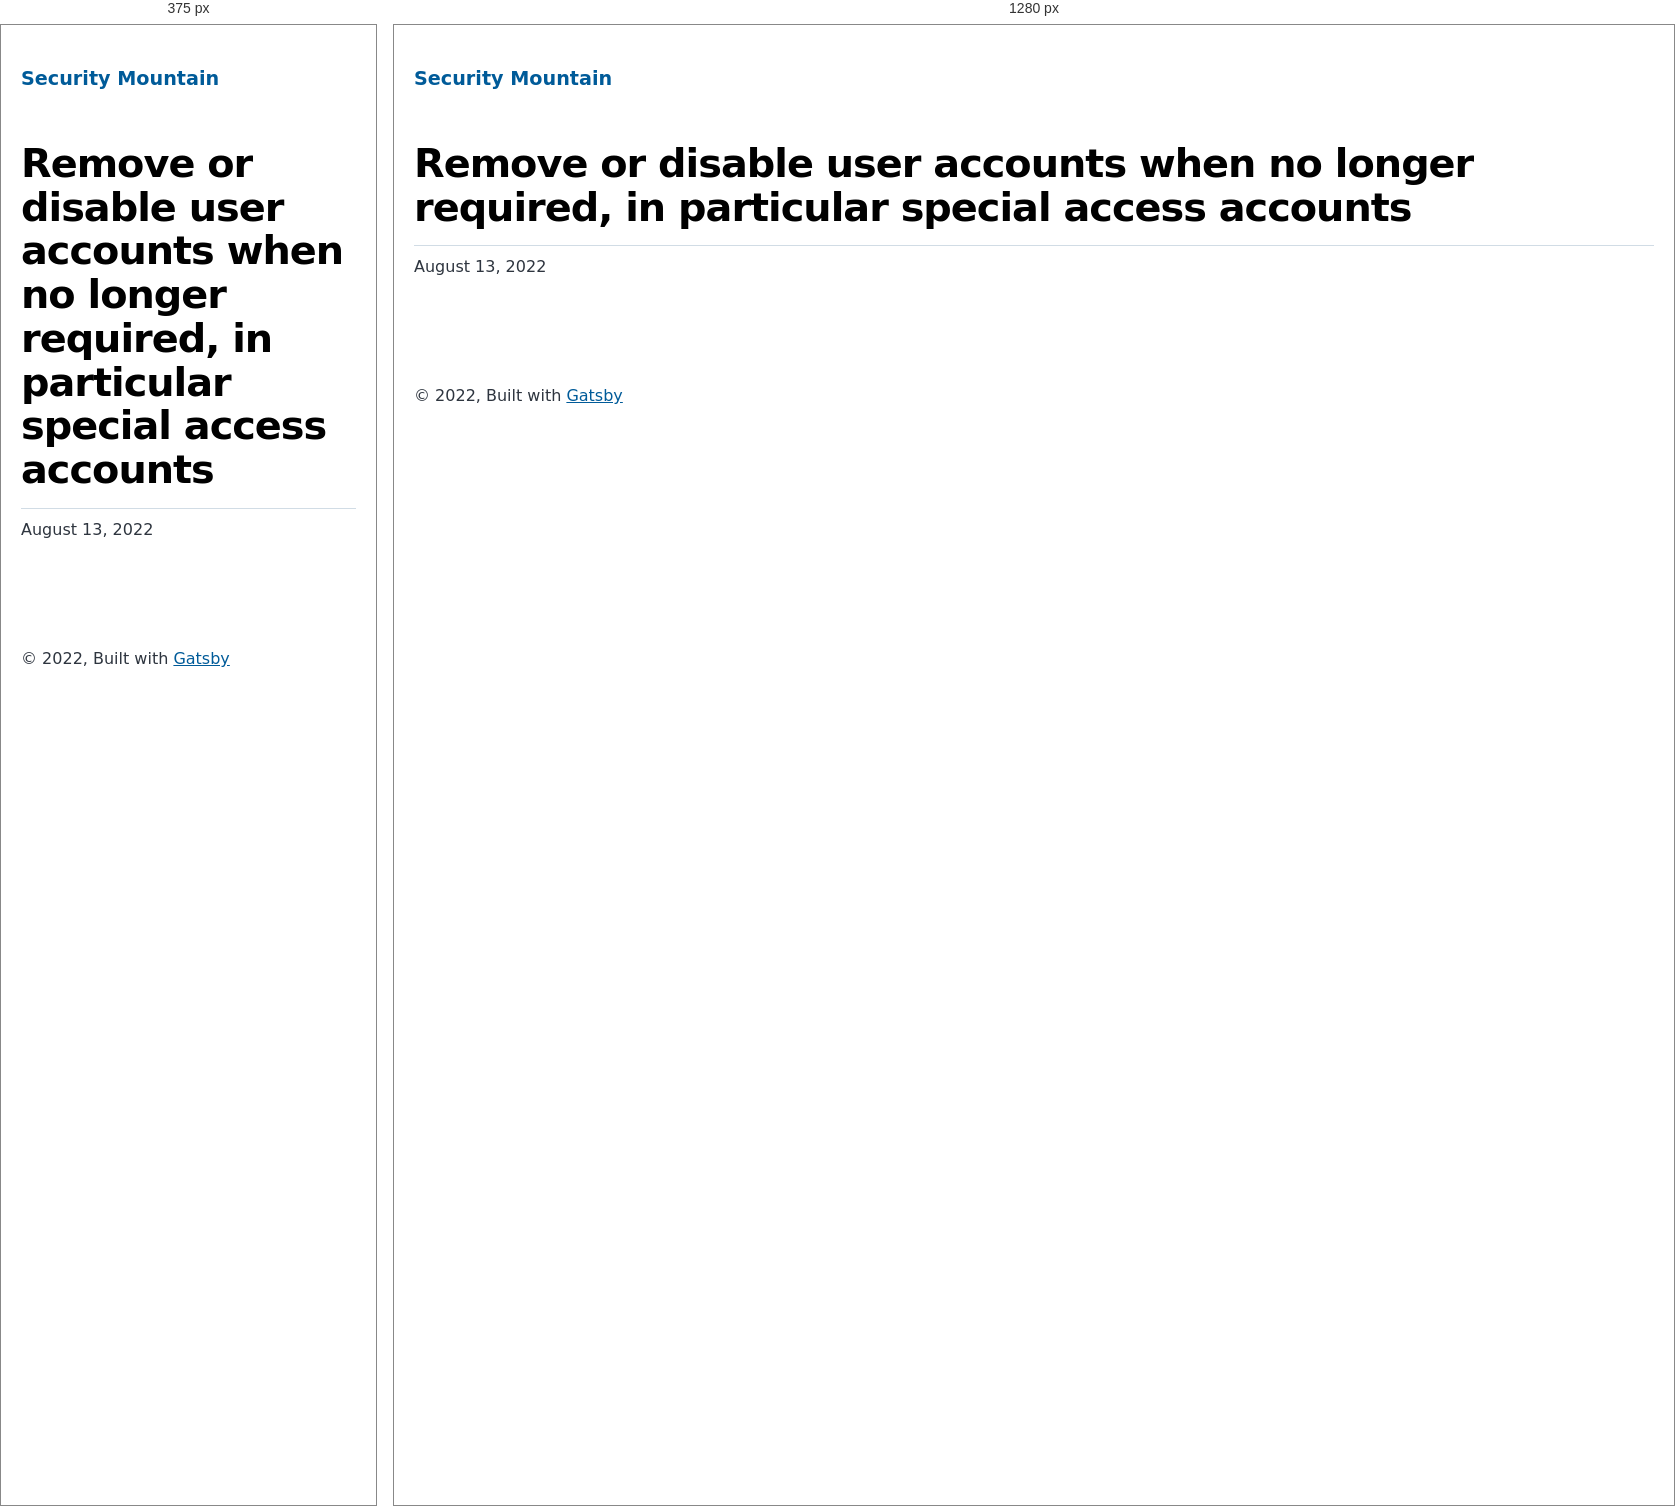
Rendered at 375 px and 1280 px, left to right.

<!-- file: index.html -->
<!DOCTYPE html><html lang="en"><head><meta charSet="utf-8"/><meta http-equiv="x-ua-compatible" content="ie=edge"/><meta name="viewport" content="width=device-width, initial-scale=1, shrink-to-fit=no"/><meta name="generator" content="Gatsby 4.20.0"/><meta name="description" data-gatsby-head="true"/><meta property="og:title" content="Remove or disable user accounts when no longer required, in particular special access accounts" data-gatsby-head="true"/><meta property="og:description" data-gatsby-head="true"/><meta property="og:type" content="website" data-gatsby-head="true"/><meta name="twitter:card" content="summary" data-gatsby-head="true"/><meta name="twitter:title" content="Remove or disable user accounts when no longer required, in particular special access accounts" data-gatsby-head="true"/><meta name="twitter:description" data-gatsby-head="true"/><style data-href="/styles.f82b371c8265a7798c7e.css" data-identity="gatsby-global-css">@font-face{font-display:swap;font-family:Montserrat;font-style:normal;font-weight:100;src:local("Montserrat Thin "),local("Montserrat-Thin"),url(/static/montserrat-latin-100-8d7d79679b70dbe27172b6460e7a7910.woff2) format("woff2"),url(/static/montserrat-latin-100-ec38980a9e0119a379e2a9b3dbb1901a.woff) format("woff")}@font-face{font-display:swap;font-family:Montserrat;font-style:italic;font-weight:100;src:local("Montserrat Thin italic"),local("Montserrat-Thinitalic"),url(/static/montserrat-latin-100italic-e279051046ba1286706adc886cf1c96b.woff2) format("woff2"),url(/static/montserrat-latin-100italic-3b325a3173c8207435cd1b76e19bf501.woff) format("woff")}@font-face{font-display:swap;font-family:Montserrat;font-style:normal;font-weight:200;src:local("Montserrat Extra Light "),local("Montserrat-Extra Light"),url(/static/montserrat-latin-200-9d266fbbfa6cab7009bd56003b1eeb67.woff2) format("woff2"),url(/static/montserrat-latin-200-2d8ba08717110d27122e54c34b8a5798.woff) format("woff")}@font-face{font-display:swap;font-family:Montserrat;font-style:italic;font-weight:200;src:local("Montserrat Extra Light italic"),local("Montserrat-Extra Lightitalic"),url(/static/montserrat-latin-200italic-6e5b3756583bb2263eb062eae992735e.woff2) format("woff2"),url(/static/montserrat-latin-200italic-a0d6f343e4b536c582926255367a57da.woff) format("woff")}@font-face{font-display:swap;font-family:Montserrat;font-style:normal;font-weight:300;src:local("Montserrat Light "),local("Montserrat-Light"),url(/static/montserrat-latin-300-00b3e893aab5a8fd632d6342eb72551a.woff2) format("woff2"),url(/static/montserrat-latin-300-ea303695ceab35f17e7d062f30e0173b.woff) format("woff")}@font-face{font-display:swap;font-family:Montserrat;font-style:italic;font-weight:300;src:local("Montserrat Light italic"),local("Montserrat-Lightitalic"),url(/static/montserrat-latin-300italic-56f34ea368f6aedf89583d444bbcb227.woff2) format("woff2"),url(/static/montserrat-latin-300italic-54b0bf2c8c4c12ffafd803be2466a790.woff) format("woff")}@font-face{font-display:swap;font-family:Montserrat;font-style:normal;font-weight:400;src:local("Montserrat Regular "),local("Montserrat-Regular"),url(/static/montserrat-latin-400-b71748ae4f80ec8c014def4c5fa8688b.woff2) format("woff2"),url(/static/montserrat-latin-400-0659a9f4e90db5cf51b50d005bff1e41.woff) format("woff")}@font-face{font-display:swap;font-family:Montserrat;font-style:italic;font-weight:400;src:local("Montserrat Regular italic"),local("Montserrat-Regularitalic"),url(/static/montserrat-latin-400italic-6eed6b4cbb809c6efc7aa7ddad6dbe3e.woff2) format("woff2"),url(/static/montserrat-latin-400italic-7583622cfde30ae49086d18447ab28e7.woff) format("woff")}@font-face{font-display:swap;font-family:Montserrat;font-style:normal;font-weight:500;src:local("Montserrat Medium "),local("Montserrat-Medium"),url(/static/montserrat-latin-500-091b209546e16313fd4f4fc36090c757.woff2) format("woff2"),url(/static/montserrat-latin-500-edd311588712a96bbf435fad264fff62.woff) format("woff")}@font-face{font-display:swap;font-family:Montserrat;font-style:italic;font-weight:500;src:local("Montserrat Medium italic"),local("Montserrat-Mediumitalic"),url(/static/montserrat-latin-500italic-c90ced68b46050061d1a41842d6dfb43.woff2) format("woff2"),url(/static/montserrat-latin-500italic-5146cbfe02b1deea5dffea27a5f2f998.woff) format("woff")}@font-face{font-display:swap;font-family:Montserrat;font-style:normal;font-weight:600;src:local("Montserrat SemiBold "),local("Montserrat-SemiBold"),url(/static/montserrat-latin-600-0480d2f8a71f38db8633b84d8722e0c2.woff2) format("woff2"),url(/static/montserrat-latin-600-b77863a375260a05dd13f86a1cee598f.woff) format("woff")}@font-face{font-display:swap;font-family:Montserrat;font-style:italic;font-weight:600;src:local("Montserrat SemiBold italic"),local("Montserrat-SemiBolditalic"),url(/static/montserrat-latin-600italic-cf46ffb11f3a60d7df0567f8851a1d00.woff2) format("woff2"),url(/static/montserrat-latin-600italic-c4fcfeeb057724724097167e57bd7801.woff) format("woff")}@font-face{font-display:swap;font-family:Montserrat;font-style:normal;font-weight:700;src:local("Montserrat Bold "),local("Montserrat-Bold"),url(/static/montserrat-latin-700-7dbcc8a5ea2289d83f657c25b4be6193.woff2) format("woff2"),url(/static/montserrat-latin-700-99271a835e1cae8c76ef8bba99a8cc4e.woff) format("woff")}@font-face{font-display:swap;font-family:Montserrat;font-style:italic;font-weight:700;src:local("Montserrat Bold italic"),local("Montserrat-Bolditalic"),url(/static/montserrat-latin-700italic-c41ad6bdb4bd504a843d546d0a47958d.woff2) format("woff2"),url(/static/montserrat-latin-700italic-6779372f04095051c62ed36bc1dcc142.woff) format("woff")}@font-face{font-display:swap;font-family:Montserrat;font-style:normal;font-weight:800;src:local("Montserrat ExtraBold "),local("Montserrat-ExtraBold"),url(/static/montserrat-latin-800-db9a3e0ba7eaea32e5f55328ace6cf23.woff2) format("woff2"),url(/static/montserrat-latin-800-4e3c615967a2360f5db87d2f0fd2456f.woff) format("woff")}@font-face{font-display:swap;font-family:Montserrat;font-style:italic;font-weight:800;src:local("Montserrat ExtraBold italic"),local("Montserrat-ExtraBolditalic"),url(/static/montserrat-latin-800italic-bf45bfa14805969eda318973947bc42b.woff2) format("woff2"),url(/static/montserrat-latin-800italic-fe82abb0bcede51bf724254878e0c374.woff) format("woff")}@font-face{font-display:swap;font-family:Montserrat;font-style:normal;font-weight:900;src:local("Montserrat Black "),local("Montserrat-Black"),url(/static/montserrat-latin-900-e66c7edc609e24bacbb705175669d814.woff2) format("woff2"),url(/static/montserrat-latin-900-8211f418baeb8ec880b80ba3c682f957.woff) format("woff")}@font-face{font-display:swap;font-family:Montserrat;font-style:italic;font-weight:900;src:local("Montserrat Black italic"),local("Montserrat-Blackitalic"),url(/static/montserrat-latin-900italic-4454c775e48152c1a72510ceed3603e2.woff2) format("woff2"),url(/static/montserrat-latin-900italic-efcaa0f6a82ee0640b83a0916e6e8d68.woff) format("woff")}@font-face{font-display:swap;font-family:Merriweather;font-style:normal;font-weight:300;src:local("Merriweather Light "),local("Merriweather-Light"),url(/static/merriweather-latin-300-fc117160c69a8ea0851b26dd14748ee4.woff2) format("woff2"),url(/static/merriweather-latin-300-58b18067ebbd21fda77b67e73c241d3b.woff) format("woff")}@font-face{font-display:swap;font-family:Merriweather;font-style:italic;font-weight:300;src:local("Merriweather Light italic"),local("Merriweather-Lightitalic"),url(/static/merriweather-latin-300italic-fe29961474f8dbf77c0aa7b9a629e4bc.woff2) format("woff2"),url(/static/merriweather-latin-300italic-23c3f1f88683618a4fb8d265d33d383a.woff) format("woff")}@font-face{font-display:swap;font-family:Merriweather;font-style:normal;font-weight:400;src:local("Merriweather Regular "),local("Merriweather-Regular"),url(/static/merriweather-latin-400-d9479e8023bef9cbd9bf8d6eabd6bf36.woff2) format("woff2"),url(/static/merriweather-latin-400-040426f99ff6e00b86506452e0d1f10b.woff) format("woff")}@font-face{font-display:swap;font-family:Merriweather;font-style:italic;font-weight:400;src:local("Merriweather Regular italic"),local("Merriweather-Regularitalic"),url(/static/merriweather-latin-400italic-2de7bfeaf08fb03d4315d49947f062f7.woff2) format("woff2"),url(/static/merriweather-latin-400italic-79db67aca65f5285964ab332bd65f451.woff) format("woff")}@font-face{font-display:swap;font-family:Merriweather;font-style:normal;font-weight:700;src:local("Merriweather Bold "),local("Merriweather-Bold"),url(/static/merriweather-latin-700-4b08e01d805fa35d7bf777f1b24314ae.woff2) format("woff2"),url(/static/merriweather-latin-700-22fb8afba4ab1f093b6ef9e28a9b6e92.woff) format("woff")}@font-face{font-display:swap;font-family:Merriweather;font-style:italic;font-weight:700;src:local("Merriweather Bold italic"),local("Merriweather-Bolditalic"),url(/static/merriweather-latin-700italic-cd92541b177652fffb6e3b952f1c33f1.woff2) format("woff2"),url(/static/merriweather-latin-700italic-f87f3d87cea0dd0979bfc8ac9ea90243.woff) format("woff")}@font-face{font-display:swap;font-family:Merriweather;font-style:normal;font-weight:900;src:local("Merriweather Black "),local("Merriweather-Black"),url(/static/merriweather-latin-900-f813fc6a4bee46eda5224ac7ebf1b7be.woff2) format("woff2"),url(/static/merriweather-latin-900-5d4e42cb44410674acd99153d57df032.woff) format("woff")}@font-face{font-display:swap;font-family:Merriweather;font-style:italic;font-weight:900;src:local("Merriweather Black italic"),local("Merriweather-Blackitalic"),url(/static/merriweather-latin-900italic-b7901d85486871c1779c0e93ddd85656.woff2) format("woff2"),url(/static/merriweather-latin-900italic-9647f9fdab98756989a8a5550eb205c3.woff) format("woff")}


/*! normalize.css v8.0.1 | MIT License | github.com/necolas/normalize.css */html{-webkit-text-size-adjust:100%;line-height:1.15}body{margin:0}main{display:block}h1{font-size:2em;margin:.67em 0}hr{box-sizing:content-box;height:0;overflow:visible}pre{font-family:monospace,monospace;font-size:1em}a{background-color:transparent}abbr[title]{border-bottom:none;text-decoration:underline;-webkit-text-decoration:underline dotted;text-decoration:underline dotted}b,strong{font-weight:bolder}code,kbd,samp{font-family:monospace,monospace;font-size:1em}small{font-size:80%}sub,sup{font-size:75%;line-height:0;position:relative;vertical-align:baseline}sub{bottom:-.25em}sup{top:-.5em}img{border-style:none}button,input,optgroup,select,textarea{font-family:inherit;font-size:100%;line-height:1.15;margin:0}button,input{overflow:visible}button,select{text-transform:none}[type=button],[type=reset],[type=submit],button{-webkit-appearance:button}[type=button]::-moz-focus-inner,[type=reset]::-moz-focus-inner,[type=submit]::-moz-focus-inner,button::-moz-focus-inner{border-style:none;padding:0}[type=button]:-moz-focusring,[type=reset]:-moz-focusring,[type=submit]:-moz-focusring,button:-moz-focusring{outline:1px dotted ButtonText}fieldset{padding:.35em .75em .625em}legend{box-sizing:border-box;color:inherit;display:table;max-width:100%;padding:0;white-space:normal}progress{vertical-align:baseline}textarea{overflow:auto}[type=checkbox],[type=radio]{box-sizing:border-box;padding:0}[type=number]::-webkit-inner-spin-button,[type=number]::-webkit-outer-spin-button{height:auto}[type=search]{-webkit-appearance:textfield;outline-offset:-2px}[type=search]::-webkit-search-decoration{-webkit-appearance:none}::-webkit-file-upload-button{-webkit-appearance:button;font:inherit}details{display:block}summary{display:list-item}[hidden]{display:none}:root{--maxWidth-none:"none";--maxWidth-xs:20rem;--maxWidth-sm:24rem;--maxWidth-md:28rem;--maxWidth-lg:32rem;--maxWidth-xl:36rem;--maxWidth-2xl:80rem;--maxWidth-3xl:48rem;--maxWidth-4xl:56rem;--maxWidth-full:"100%";--maxWidth-wrapper:var(--maxWidth-2xl);--spacing-px:"1px";--spacing-0:0;--spacing-1:0.25rem;--spacing-2:0.5rem;--spacing-3:0.75rem;--spacing-4:1rem;--spacing-5:1.25rem;--spacing-6:1.5rem;--spacing-8:2rem;--spacing-10:2.5rem;--spacing-12:3rem;--spacing-16:4rem;--spacing-20:5rem;--spacing-24:6rem;--spacing-32:8rem;--fontFamily-sans:Montserrat,system-ui,-apple-system,BlinkMacSystemFont,"Segoe UI",Roboto,"Helvetica Neue",Arial,"Noto Sans",sans-serif,"Apple Color Emoji","Segoe UI Emoji","Segoe UI Symbol","Noto Color Emoji";--fontFamily-serif:"Merriweather","Georgia",Cambria,"Times New Roman",Times,serif;--font-body:var(--fontFamily-sans);--font-heading:var(--fontFamily-sans);--fontWeight-normal:400;--fontWeight-medium:500;--fontWeight-semibold:600;--fontWeight-bold:700;--fontWeight-extrabold:800;--fontWeight-black:900;--fontSize-root:16px;--lineHeight-none:1;--lineHeight-tight:1.1;--lineHeight-normal:1.5;--lineHeight-relaxed:1.625;--fontSize-0:0.833rem;--fontSize-1:1rem;--fontSize-2:1.2rem;--fontSize-3:1.44rem;--fontSize-4:1.728rem;--fontSize-5:2.074rem;--fontSize-6:2.488rem;--fontSize-7:2.986rem;--color-primary:#005b99;--color-text:#2e353f;--color-text-light:#4f5969;--color-heading:#1a202c;--color-heading-black:#000;--color-accent:#d1dce5}*,:after,:before{box-sizing:border-box}html{-webkit-font-smoothing:antialiased;-moz-osx-font-smoothing:grayscale;font-size:var(--fontSize-root);line-height:var(--lineHeight-normal)}body{color:var(--color-text);font-family:var(--font-body);font-size:var(--fontSize-1)}footer{padding:var(--spacing-6) var(--spacing-0)}hr{background:var(--color-accent);border:0;height:1px}h1,h2,h3,h4,h5,h6{font-family:var(--font-heading);letter-spacing:-.025em;line-height:var(--lineHeight-tight);margin-bottom:var(--spacing-6);margin-top:var(--spacing-12)}h2,h3,h4,h5,h6{color:var(--color-heading);font-weight:var(--fontWeight-bold)}h1{color:var(--color-heading-black);font-size:var(--fontSize-6);font-weight:var(--fontWeight-black)}h2{font-size:var(--fontSize-5)}h3{font-size:var(--fontSize-4)}h4{font-size:var(--fontSize-3)}h5{font-size:var(--fontSize-2)}h6{font-size:var(--fontSize-1)}h1>a,h2>a,h3>a,h4>a,h5>a,h6>a{color:inherit;text-decoration:none}p{--baseline-multiplier:0.179;--x-height-multiplier:0.35;line-height:var(--lineHeight-relaxed);margin:var(--spacing-0) var(--spacing-0) var(--spacing-8) var(--spacing-0)}ol,p,ul{padding:var(--spacing-0)}ol,ul{list-style-image:none;list-style-position:outside;margin-bottom:var(--spacing-8);margin-left:var(--spacing-0);margin-right:var(--spacing-0)}ol li,ul li{padding-left:var(--spacing-0)}li>p,ol li,ul li{margin-bottom:calc(var(--spacing-8)/2)}li :last-child{margin-bottom:var(--spacing-0)}li>ul{margin-left:var(--spacing-8);margin-top:calc(var(--spacing-8)/2)}blockquote{border-left:var(--spacing-1) solid var(--color-primary);color:var(--color-text-light);font-size:var(--fontSize-2);font-style:italic;margin-bottom:var(--spacing-8);margin-left:calc(var(--spacing-6)*-1);margin-right:var(--spacing-8);padding:var(--spacing-0) var(--spacing-0) var(--spacing-0) var(--spacing-6)}blockquote>:last-child{margin-bottom:var(--spacing-0)}blockquote>ol,blockquote>ul{list-style-position:inside}table{border-collapse:collapse;border-spacing:.25rem;margin-bottom:var(--spacing-8);width:100%}table thead tr th{border-bottom:1px solid var(--color-accent)}a{color:var(--color-primary)}a:focus,a:hover{text-decoration:none}.global-wrapper{margin:var(--spacing-0) auto;max-width:var(--maxWidth-wrapper);padding:var(--spacing-10) var(--spacing-5)}.global-header{margin-bottom:var(--spacing-12)}.main-heading{font-size:var(--fontSize-7);margin:0}.post-list-item{margin-bottom:var(--spacing-8);margin-top:var(--spacing-8)}.post-list-item p{margin-bottom:var(--spacing-0)}.post-list-item h2{color:var(--color-primary);font-size:var(--fontSize-4);margin-bottom:var(--spacing-2);margin-top:var(--spacing-0)}.post-list-item header{margin-bottom:var(--spacing-4)}.header-link-home{font-family:var(--font-heading);font-size:var(--fontSize-2);font-weight:var(--fontWeight-bold);text-decoration:none}.blog-post header h1{margin:var(--spacing-0) var(--spacing-0) var(--spacing-4) var(--spacing-0)}.blog-post header p{font-family:var(--font-heading);font-size:var(--fontSize-2)}.blog-post-nav ul{margin:var(--spacing-0)}.gatsby-highlight{margin-bottom:var(--spacing-8)}@media(max-width:42rem){blockquote{margin-left:var(--spacing-0);padding:var(--spacing-0) var(--spacing-0) var(--spacing-0) var(--spacing-4)}ol,ul{list-style-position:inside}}.body-full-screen-wrapper{height:100vh;width:100vw}.welcomeWrapper{background-image:url(/static/background-4c422d0a528df0372379bfeaad3b7115.jpg);background-repeat:no-repeat;background-size:cover;height:100%;width:100%}.welcomeWrapper .modalWelcome{align-items:center;background:#fff;background-color:#fff;border-radius:.5em;box-shadow:0 10px 20px rgba(0,0,0,.2);color:#6b7280;display:flex;flex-direction:column;font-weight:400;height:60%;justify-content:space-evenly;left:50%;line-height:1.4;min-width:300px;position:absolute;top:50%;-webkit-transform:translate(-50%,-50%);transform:translate(-50%,-50%);width:50%}.welcomeWrapper .modalFooter{align-items:center;display:flex;flex-direction:column;justify-content:flex-end;width:100%}.welcomeWrapper .logoheader{padding:10px;width:80%}.welcomeWrapper .qtext{color:#111827;font-size:20px;font-weight:900;line-height:normal;text-align:center}.welcomeWrapper .options{display:flex;gap:20px;padding:10px;width:90%}.welcomeWrapper .btnTile{align-items:center;border:none;border-radius:10px;color:#fff;display:flex;flex-direction:column;flex-grow:1;font-size:18pt;font-weight:700;gap:10px;height:154px;justify-content:center;text-decoration:none}.welcomeWrapper .btnTile i{font-size:24pt}.welcomeWrapper .btnTile p{line-height:1;margin:0;padding:0 20px}.welcomeWrapper .btnPersonal{background:#85d988}.welcomeWrapper .btnBusiness{background:#88afdf}.welcomeWrapper .btnPersonal:hover{background-color:#7bbd7d}.welcomeWrapper .btnBusiness:hover{background-color:#88a2df}code[class*=language-],pre[class*=language-]{word-wrap:normal;background:none;color:#000;font-family:Consolas,Monaco,Andale Mono,Ubuntu Mono,monospace;font-size:1em;-webkit-hyphens:none;hyphens:none;line-height:1.5;-o-tab-size:4;tab-size:4;text-align:left;text-shadow:0 1px #fff;white-space:pre;word-break:normal;word-spacing:normal}code[class*=language-] ::selection,code[class*=language-]::selection,pre[class*=language-] ::selection,pre[class*=language-]::selection{background:#b3d4fc;text-shadow:none}@media print{code[class*=language-],pre[class*=language-]{text-shadow:none}}pre[class*=language-]{margin:.5em 0;overflow:auto;padding:1em}:not(pre)>code[class*=language-],pre[class*=language-]{background:#f5f2f0}:not(pre)>code[class*=language-]{border-radius:.3em;padding:.1em;white-space:normal}.token.cdata,.token.comment,.token.doctype,.token.prolog{color:#708090}.token.punctuation{color:#999}.token.namespace{opacity:.7}.token.boolean,.token.constant,.token.deleted,.token.number,.token.property,.token.symbol,.token.tag{color:#905}.token.attr-name,.token.builtin,.token.char,.token.inserted,.token.selector,.token.string{color:#690}.language-css .token.string,.style .token.string,.token.entity,.token.operator,.token.url{background:hsla(0,0%,100%,.5);color:#9a6e3a}.token.atrule,.token.attr-value,.token.keyword{color:#07a}.token.class-name,.token.function{color:#dd4a68}.token.important,.token.regex,.token.variable{color:#e90}.token.bold,.token.important{font-weight:700}.token.italic{font-style:italic}.token.entity{cursor:help}</style><title data-gatsby-head="true">Remove or disable user accounts when no longer required, in particular special access accounts | Security Mountain</title><link rel="stylesheet" type="text/css" href="https://cdnjs.cloudflare.com/ajax/libs/font-awesome/6.1.2/css/all.min.css" data-gatsby-head="true"/><link rel="alternate" type="application/rss+xml" title="Security Mountain RSS Feed" href="/rss.xml"/></head><body><div id="___gatsby"><div style="outline:none" tabindex="-1" id="gatsby-focus-wrapper"><div class="global-wrapper" data-is-root-path="false"><header class="global-header"><a class="header-link-home" href="/">Security Mountain</a></header><main><article class="blog-post" itemscope="" itemType="http://schema.org/Article"><header><h1 itemProp="headline">Remove or disable user accounts when no longer required, in particular special access accounts</h1></header><section itemProp="articleBody"></section><hr/><p>August 13, 2022</p><footer></footer></article><nav class="blog-post-nav"><ul style="display:flex;flex-wrap:wrap;justify-content:space-between;list-style:none;padding:0"></ul></nav></main><footer>© <!-- -->2022<!-- -->, Built with<!-- --> <a href="https://www.gatsbyjs.com">Gatsby</a></footer></div></div><div id="gatsby-announcer" style="position:absolute;top:0;width:1px;height:1px;padding:0;overflow:hidden;clip:rect(0, 0, 0, 0);white-space:nowrap;border:0" aria-live="assertive" aria-atomic="true"></div></div><script id="gatsby-script-loader">/*<![CDATA[*/window.pagePath="/business/secure-config-remove-disable-user-accounts/";window.___webpackCompilationHash="9bf0cf33062821263e16";/*]]>*/</script><script id="gatsby-chunk-mapping">/*<![CDATA[*/window.___chunkMapping={"polyfill":["/polyfill-afa68794cf9a69af341a.js"],"app":["/app-e2b6fcbee1fd0f473527.js"],"component---src-pages-404-js":["/component---src-pages-404-js-e2d375682193ebb54a16.js"],"component---src-pages-business-js":["/component---src-pages-business-js-51117f9409f35bef6937.js"],"component---src-pages-index-js":["/component---src-pages-index-js-36e9c723b015ecd5d7e9.js"],"component---src-pages-individual-js":["/component---src-pages-individual-js-fca238662c1370cd028b.js"],"component---src-templates-blog-post-js":["/component---src-templates-blog-post-js-1984e45558f9d1d3649e.js"]};/*]]>*/</script><script src="/polyfill-afa68794cf9a69af341a.js" nomodule=""></script><script src="/app-e2b6fcbee1fd0f473527.js" async=""></script><script src="/framework-0ff3ad83d0d20e5cd061.js" async=""></script><script src="/webpack-runtime-a989712bf10333bfbca1.js" async=""></script></body></html>